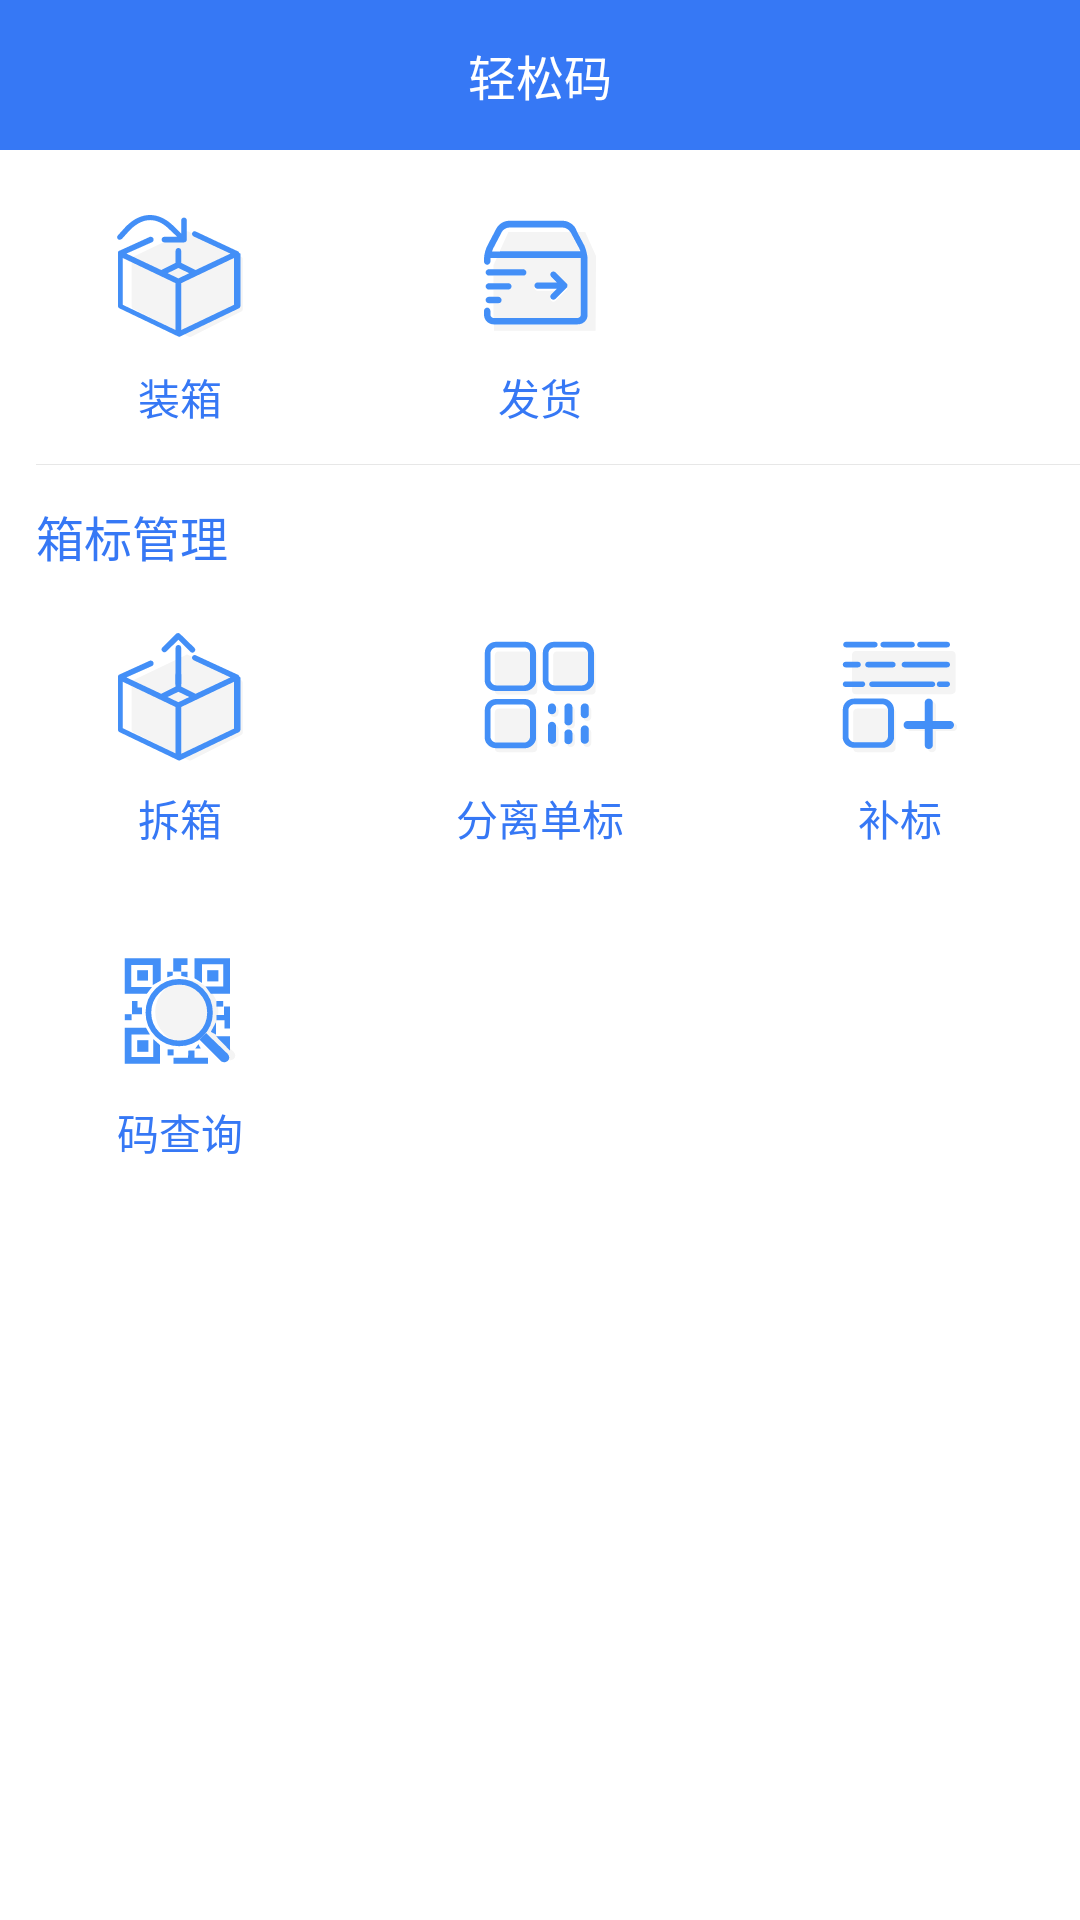

The Android layout XML behind this screen, and the referenced resources:
<!-- AndroidManifest.xml: application theme AppTheme -->
<!-- res/layout/fragment_home_page.xml -->
<?xml version="1.0" encoding="utf-8"?>
<LinearLayout xmlns:android="http://schemas.android.com/apk/res/android"
    xmlns:app="http://schemas.android.com/apk/res-auto"
    android:layout_width="match_parent"
    android:layout_height="match_parent"
    android:orientation="vertical"
    android:background="@android:color/white">

    <TextView
        android:layout_width="match_parent"
        android:layout_height="@dimen/toolbar_height"
        android:background="@color/colorPrimary"
        android:gravity="center"
        android:text="@string/app_name"
        android:textColor="@color/toolbar_text_color"
        android:textSize="@dimen/toolbar_title_size" />

    <LinearLayout
        android:layout_width="match_parent"
        android:layout_height="wrap_content"
        android:orientation="horizontal">

        
        <LinearLayout
            android:id="@+id/ll_package"
            style="@style/HomePageGridEntry"
            android:layout_width="0dp"
            android:layout_height="wrap_content"
            android:layout_weight="1">

            <android.support.v7.widget.AppCompatImageView
                android:layout_width="@dimen/icon_home_entry_size"
                android:layout_height="@dimen/icon_home_entry_size"
                android:scaleType="center"
                app:srcCompat="@drawable/ic_package" />

            <TextView
                android:layout_width="wrap_content"
                android:layout_height="wrap_content"
                android:text="@string/text_package"
                android:textColor="@color/colorPrimary" />

        </LinearLayout>

        
        <LinearLayout
            android:id="@+id/ll_deliver"
            style="@style/HomePageGridEntry"
            android:layout_width="0dp"
            android:layout_height="wrap_content"
            android:layout_weight="1">

            <android.support.v7.widget.AppCompatImageView
                android:layout_width="@dimen/icon_home_entry_size"
                android:layout_height="@dimen/icon_home_entry_size"
                android:scaleType="center"
                app:srcCompat="@drawable/ic_deliver" />

            <TextView
                android:layout_width="wrap_content"
                android:layout_height="wrap_content"
                android:text="@string/text_home_deliver"
                android:textColor="@color/colorPrimary" />

        </LinearLayout>

        <LinearLayout
            android:layout_width="0dp"
            android:layout_height="wrap_content"
            android:layout_weight="1" />

    </LinearLayout>

    <View
        android:layout_width="match_parent"
        android:layout_height="1px"
        android:layout_marginLeft="@dimen/margin_middle"
        android:background="@color/divider" />

    <TextView
        android:layout_width="wrap_content"
        android:layout_height="wrap_content"
        android:layout_marginLeft="@dimen/margin_middle"
        android:layout_marginTop="@dimen/margin_middle"
        android:text="@string/text_home_box_code_manage"
        android:textColor="@color/colorPrimary"
        android:textSize="@dimen/toolbar_title_size" />

    <LinearLayout
        android:layout_width="match_parent"
        android:layout_height="wrap_content"
        android:orientation="horizontal">

        
        <LinearLayout
            android:id="@+id/ll_unpack"
            style="@style/HomePageGridEntry"
            android:layout_width="0dp"
            android:layout_height="wrap_content"
            android:layout_weight="1">

            <android.support.v7.widget.AppCompatImageView
                android:layout_width="@dimen/icon_home_entry_size"
                android:layout_height="@dimen/icon_home_entry_size"
                android:scaleType="center"
                app:srcCompat="@drawable/ic_unpack" />

            <TextView
                android:layout_width="wrap_content"
                android:layout_height="wrap_content"
                android:text="@string/text_home_unpack"
                android:textColor="@color/colorPrimary" />

        </LinearLayout>

        
        <LinearLayout
            android:id="@+id/ll_separate"
            style="@style/HomePageGridEntry"
            android:layout_width="0dp"
            android:layout_height="wrap_content"
            android:layout_weight="1">

            <android.support.v7.widget.AppCompatImageView
                android:layout_width="@dimen/icon_home_entry_size"
                android:layout_height="@dimen/icon_home_entry_size"
                android:scaleType="center"
                app:srcCompat="@drawable/ic_separate" />

            <TextView
                android:layout_width="wrap_content"
                android:layout_height="wrap_content"
                android:text="@string/text_home_separate"
                android:textColor="@color/colorPrimary" />

        </LinearLayout>

        
        <LinearLayout
            android:id="@+id/ll_supply"
            style="@style/HomePageGridEntry"
            android:layout_width="0dp"
            android:layout_height="wrap_content"
            android:layout_weight="1">

            <android.support.v7.widget.AppCompatImageView
                android:layout_width="@dimen/icon_home_entry_size"
                android:layout_height="@dimen/icon_home_entry_size"
                android:scaleType="center"
                app:srcCompat="@drawable/ic_supply" />

            <TextView
                android:layout_width="wrap_content"
                android:layout_height="wrap_content"
                android:text="@string/text_home_supply"
                android:textColor="@color/colorPrimary" />

        </LinearLayout>

    </LinearLayout>

    <LinearLayout
        android:layout_width="match_parent"
        android:layout_height="wrap_content"
        android:orientation="horizontal">

        
        <LinearLayout
            android:id="@+id/ll_query"
            style="@style/HomePageGridEntry"
            android:layout_width="0dp"
            android:layout_height="wrap_content"
            android:layout_weight="1">

            <android.support.v7.widget.AppCompatImageView
                android:layout_width="@dimen/icon_home_entry_size"
                android:layout_height="@dimen/icon_home_entry_size"
                android:scaleType="center"
                app:srcCompat="@drawable/ic_query" />

            <TextView
                android:layout_width="wrap_content"
                android:layout_height="wrap_content"
                android:text="@string/text_home_query"
                android:textColor="@color/colorPrimary" />

        </LinearLayout>

        <LinearLayout
            android:layout_width="0dp"
            android:layout_height="wrap_content"
            android:layout_weight="1"
            android:orientation="vertical" />

        <LinearLayout
            android:layout_width="0dp"
            android:layout_height="wrap_content"
            android:layout_weight="1"
            android:orientation="vertical" />

    </LinearLayout>

</LinearLayout>
<!-- resources referenced by this layout -->
<resources>
  <color name="colorPrimary">#3678f5</color>
  <color name="divider">#e7e7e7</color>
  <color name="toolbar_text_color">#fff</color>
  <dimen name="icon_home_entry_size">60dp</dimen>
  <dimen name="margin_middle">12dp</dimen>
  <dimen name="toolbar_height">50dp</dimen>
  <dimen name="toolbar_title_size">16sp</dimen>
  <!-- drawable ic_package (drawable) -->
  <vector android:height="80dp" android:viewportHeight="60.0"
      android:viewportWidth="60.0" android:width="80dp" xmlns:android="http://schemas.android.com/apk/res/android">
      <path android:fillColor="#F4F4F4" android:pathData="M45.3,25.2L45.3,25.2l-13.2,-6.3l0,0c-0.1,0 -0.2,-0.1 -0.3,-0.1s-0.2,0 -0.3,0.1l0,0l-13.2,6.3l0,0c-0.2,0.1 -0.4,0.3 -0.4,0.6v11.8c0,0.3 0.2,0.5 0.4,0.6l0,0l13.9,7l0,0c0.1,0 0.2,0.1 0.3,0.1s0.2,0 0.3,-0.1l0,0l12.5,-6.3l0,0c0.2,-0.1 0.4,-0.3 0.4,-0.6L45.7,25.8C45.7,25.5 45.6,25.3 45.3,25.2z"/>
      <path android:fillColor="#438FF7" android:pathData="M15.5,20.7l2,-2.2c3.3,-3.3 6.8,-3.3 10,0l1.8,1.7l-3.2,0c-0.4,0 -0.7,0.3 -0.7,0.7c0,0.4 0.3,0.7 0.7,0.7l4.9,0c0.4,0 0.7,-0.3 0.7,-0.7L31.7,16.1c0,-0.4 -0.3,-0.7 -0.7,-0.7c-0.4,0 -0.7,0.3 -0.7,0.7l0,3.3l-1.8,-1.8c-3.8,-3.8 -8.2,-3.8 -12,0l-2,2.2c-0.3,0.3 -0.3,0.7 0,1C14.7,21 15.2,21 15.5,20.7zM44.8,24.2C44.8,24.2 44.8,24.1 44.8,24.2c-0.1,-0.1 -0.1,-0.2 -0.1,-0.2c0,0 0,0 -0.1,-0.1c-0.1,0 -0.1,-0.1 -0.2,-0.1l0,0L34,18.9c-0.1,0 -0.2,-0.1 -0.3,-0.1c-0.4,0 -0.7,0.3 -0.7,0.7c0,0.5 0.6,0.7 0.6,0.7l-0.1,-0.1c0.1,0 0.1,0 0.1,0.1l9,4.2l-8.7,4.1l-3.6,-1.8v-3c0,-0.4 -0.3,-0.7 -0.7,-0.7c-0.4,0 -0.7,0.3 -0.7,0.7v3l-3.6,1.8l-8.7,-4.1l6.3,-2.8c0.3,-0.1 0.5,-0.3 0.5,-0.7c0,-0.4 -0.3,-0.7 -0.7,-0.7c-0.2,0 -0.2,0 -0.2,0l-7.7,3.5l0,0c-0.1,0 -0.1,0.1 -0.2,0.1c0,0 0,0 0,0.1c0,0 -0.1,0.1 -0.1,0.1c0,0 0,0 0,0.1c0,0.1 0,0.2 0,0.2v13.2c0,0.3 0.2,0.5 0.4,0.6l0,0l14.6,7l0,0c0.1,0 0.2,0.1 0.3,0.1s0.2,0 0.3,-0.1l0,0l14.6,-7l0,0c0.2,-0.1 0.4,-0.3 0.4,-0.6L45.1,24.4C44.9,24.3 44.9,24.3 44.8,24.2zM28.9,43.5l-13.2,-6.3L15.7,25.5l13.2,6.3L28.9,43.5zM29.6,30.6l-2.7,-1.3l2.7,-1.3l2.7,1.3L29.6,30.6zM43.5,37.2l-13.2,6.3L30.3,31.8l13.2,-6.3L43.5,37.2z"/>
  </vector>
  <string name="app_name">轻松码</string>
  <string name="text_home_box_code_manage">箱标管理</string>
  <string name="text_home_deliver">发货</string>
  <string name="text_home_query">码查询</string>
  <string name="text_home_separate">分离单标</string>
  <string name="text_home_supply">补标</string>
  <string name="text_home_unpack">拆箱</string>
  <string name="text_package">装箱</string>
  <style name="HomePageGridEntry">
          <item name="android:gravity">center</item>
          <item name="android:background">@drawable/selector_white_background_pressed</item>
          <item name="android:padding">@dimen/padding_middle</item>
          <item name="android:orientation">vertical</item>
      </style>
  <style name="AppTheme" parent="Theme.AppCompat.Light.DarkActionBar">
          
          <item name="colorPrimary">@color/colorPrimary</item>
          <item name="colorPrimaryDark">@color/colorPrimaryDark</item>
          <item name="colorAccent">@color/colorAccent</item>
          <item name="windowActionBar">false</item>
          <item name="windowNoTitle">true</item>
      </style>
  <!-- drawable selector_white_background_pressed (drawable) -->
  <?xml version="1.0" encoding="utf-8"?>
  <selector xmlns:android="http://schemas.android.com/apk/res/android">
      <item android:state_pressed="true" android:drawable="@color/background_pressed"/>
      <item android:state_pressed="false" android:drawable="@android:color/white"/>
  </selector>
  <dimen name="padding_middle">12dp</dimen>
  <color name="colorPrimaryDark">#CC3678f5</color>
  <color name="colorAccent">#FF4081</color>
  <color name="background_pressed">#e9e9e9</color>
</resources>
